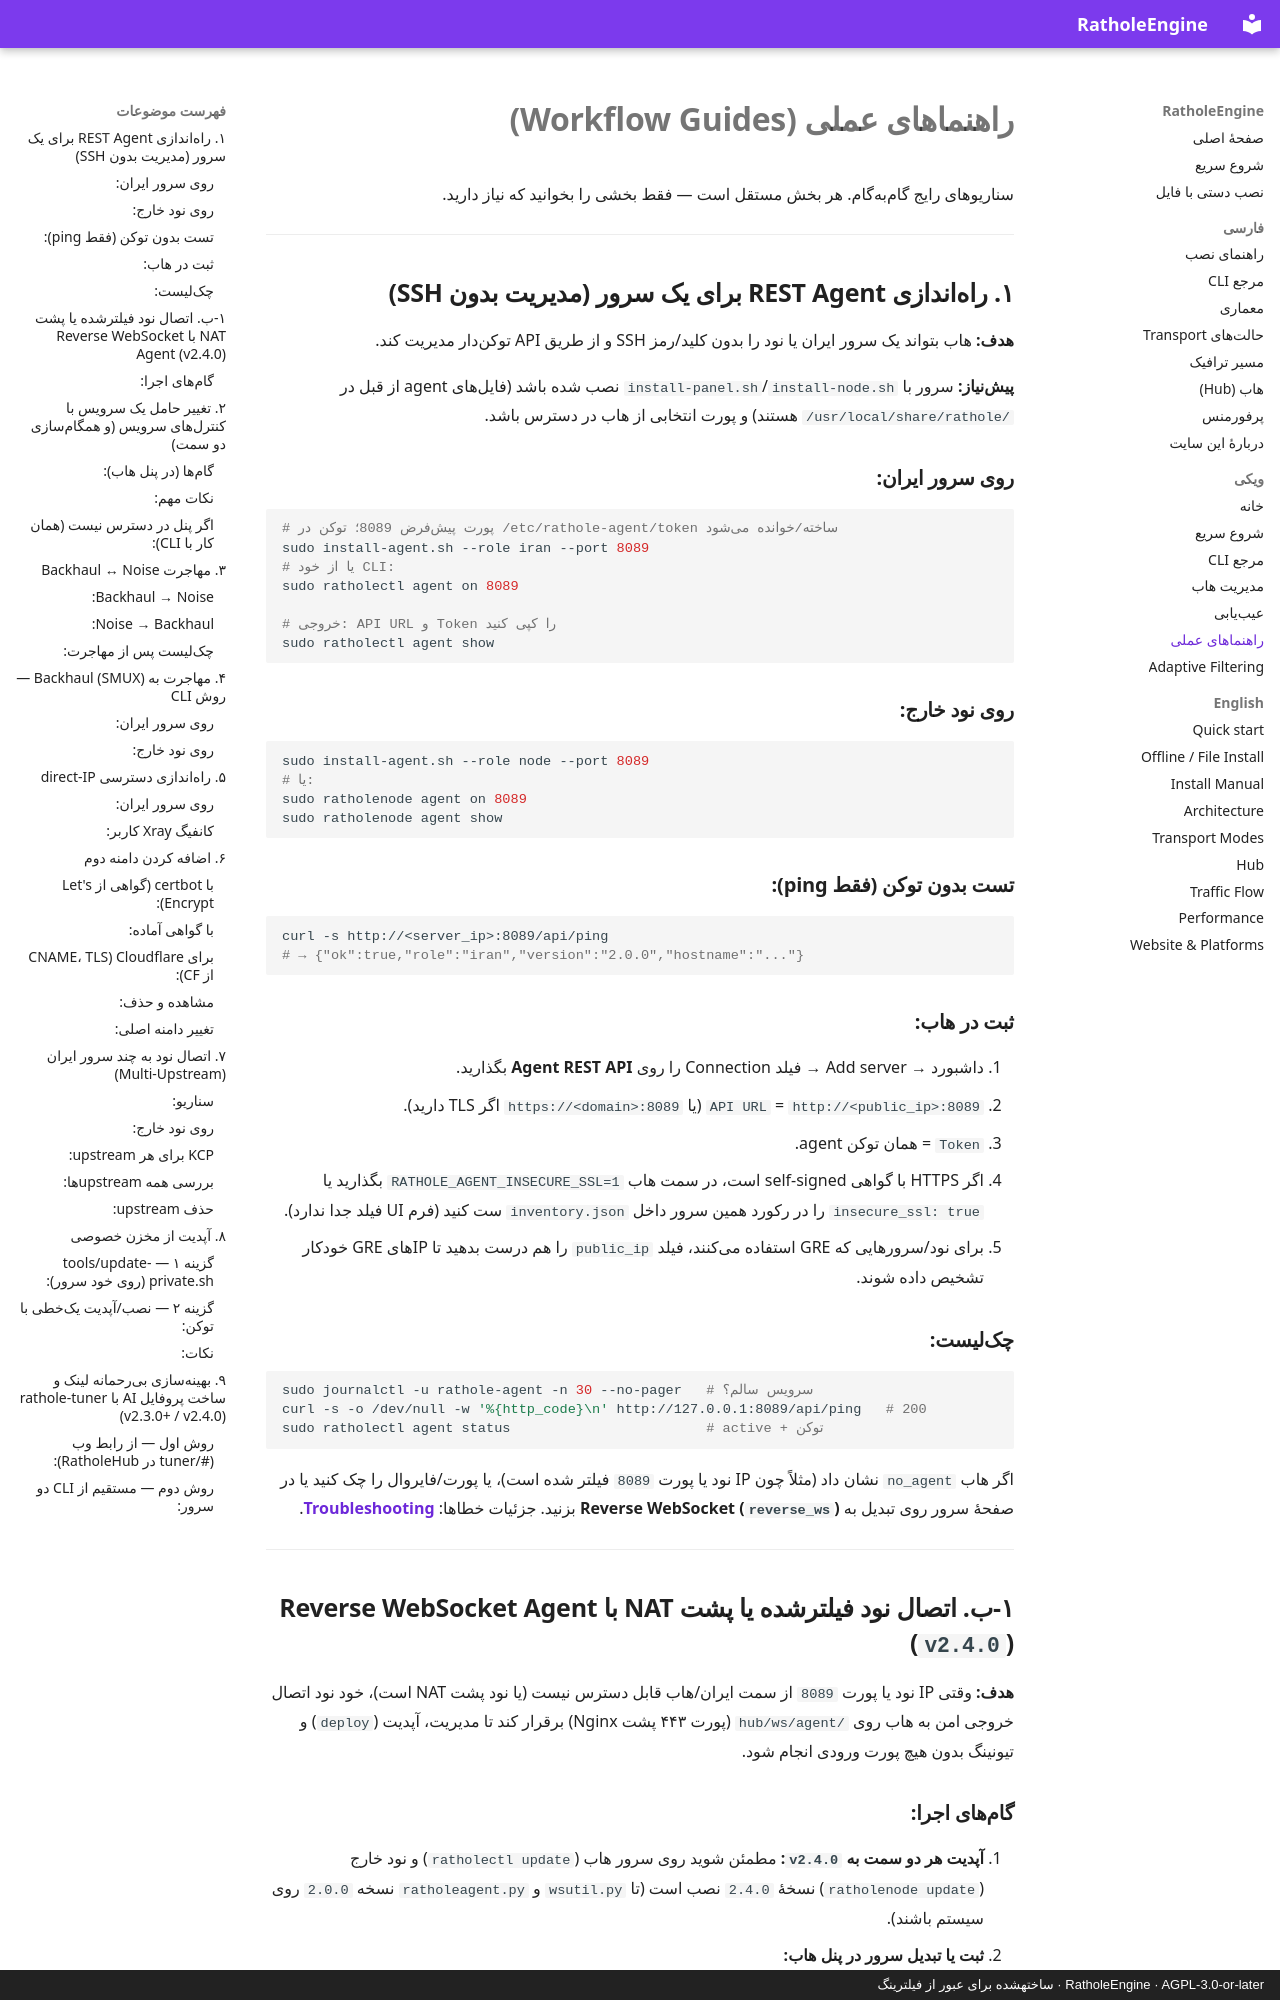

repository: l8PYGIT/RatholeEngine · page: wiki/Workflow-Guides/index.html · generator: mkdocs · copyright: RatholeEngine · AGPL-3.0-or-later · ساختهشده برای عبور از فیلترینگ

# راهنماهای عملی (Workflow Guides)

سناریوهای رایج گامبهگام. هر بخش مستقل است — فقط بخشی را بخوانید که نیاز دارید.

---

## ۱. راهاندازی REST Agent برای یک سرور (مدیریت بدون SSH)

**هدف:** هاب بتواند یک سرور ایران یا نود را بدون کلید/رمز SSH و از طریق API توکندار مدیریت کند.

**پیشنیاز:** سرور با `install-panel.sh`/`install-node.sh` نصب شده باشد (فایلهای agent از قبل در `/usr/local/share/rathole/` هستند) و پورت انتخابی از هاب در دسترس باشد.

### روی سرور ایران:

```bash
# پورت پیشفرض 8089؛ توکن در /etc/rathole-agent/token ساخته/خوانده میشود
sudo install-agent.sh --role iran --port 8089
# یا از خود CLI:
sudo ratholectl agent on 8089

# خروجی: API URL و Token را کپی کنید
sudo ratholectl agent show
```

### روی نود خارج:

```bash
sudo install-agent.sh --role node --port 8089
# یا:
sudo ratholenode agent on 8089
sudo ratholenode agent show
```

### تست بدون توکن (فقط ping):

```bash
curl -s http://<server_ip>:8089/api/ping
# → {"ok":true,"role":"iran","version":"2.0.0","hostname":"..."}
```

### ثبت در هاب:

1. داشبورد → Add server → فیلد Connection را روی **Agent REST API** بگذارید.
2. `API URL` = `http://<public_ip>:8089` (یا `https://<domain>:8089` اگر TLS دارید).
3. `Token` = همان توکن agent.
4. اگر HTTPS با گواهی self-signed است، در سمت هاب `RATHOLE_AGENT_INSECURE_SSL=1` بگذارید یا `insecure_ssl: true` را در رکورد همین سرور داخل `inventory.json` ست کنید (فرم UI فیلد جدا ندارد).
5. برای نود/سرورهایی که GRE استفاده میکنند، فیلد `public_ip` را هم درست بدهید تا IPهای GRE خودکار تشخیص داده شوند.

### چکلیست:

```bash
sudo journalctl -u rathole-agent -n 30 --no-pager   # سرویس سالم؟
curl -s -o /dev/null -w '%{http_code}\n' http://127.0.0.1:8089/api/ping   # 200
sudo ratholectl agent status                        # active + توکن
```

اگر هاب `no_agent` نشان داد (مثلاً چون IP نود یا پورت `8089` فیلتر شده است)، یا پورت/فایروال را چک کنید یا در صفحهٔ سرور روی تبدیل به **Reverse WebSocket (`reverse_ws`)** بزنید. جزئیات خطاها: **[Troubleshooting](Troubleshooting)**.

---

## ۱-ب. اتصال نود فیلترشده یا پشت NAT با Reverse WebSocket Agent (`v2.4.0`)

**هدف:** وقتی IP نود یا پورت `8089` از سمت ایران/هاب قابل دسترس نیست (یا نود پشت NAT است)، خود نود اتصال خروجی امن به هاب روی `/hub/ws/agent` (پورت ۴۴۳ پشت Nginx) برقرار کند تا مدیریت، آپدیت (`deploy`) و تیونینگ بدون هیچ پورت ورودی انجام شود.
